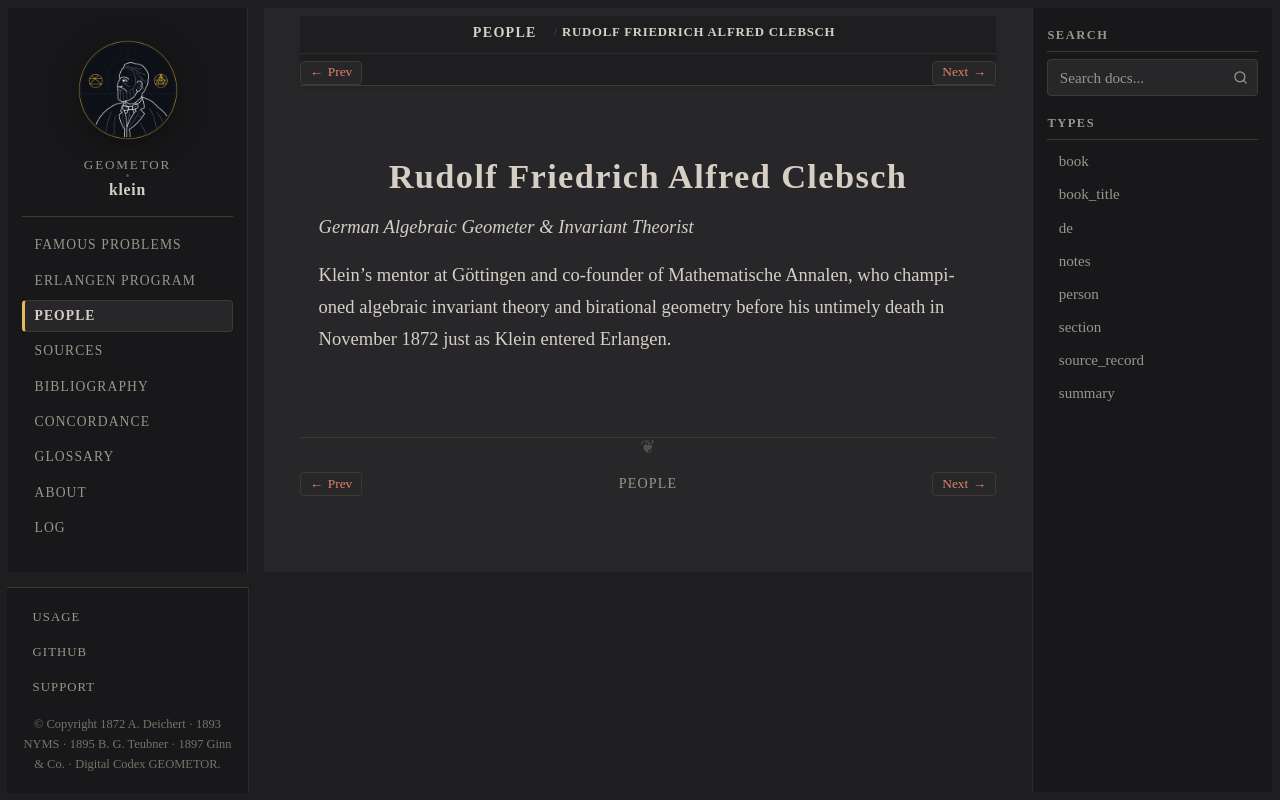

repository: geometor/klein · page: people/clebsch.html · generator: sphinx

:type: person
:death_year: 1872
:death_label: 1872
:lifespan: 1833 – 1872
:excerpt: German Algebraic Geometer & Invariant Theorist

.. _person-clebsch:

Rudolf Friedrich Alfred Clebsch
===============================

*German Algebraic Geometer & Invariant Theorist*

Klein's mentor at Göttingen and co-founder of Mathematische Annalen, who championed algebraic invariant theory and birational geometry before his untimely death in November 1872 just as Klein entered Erlangen.
